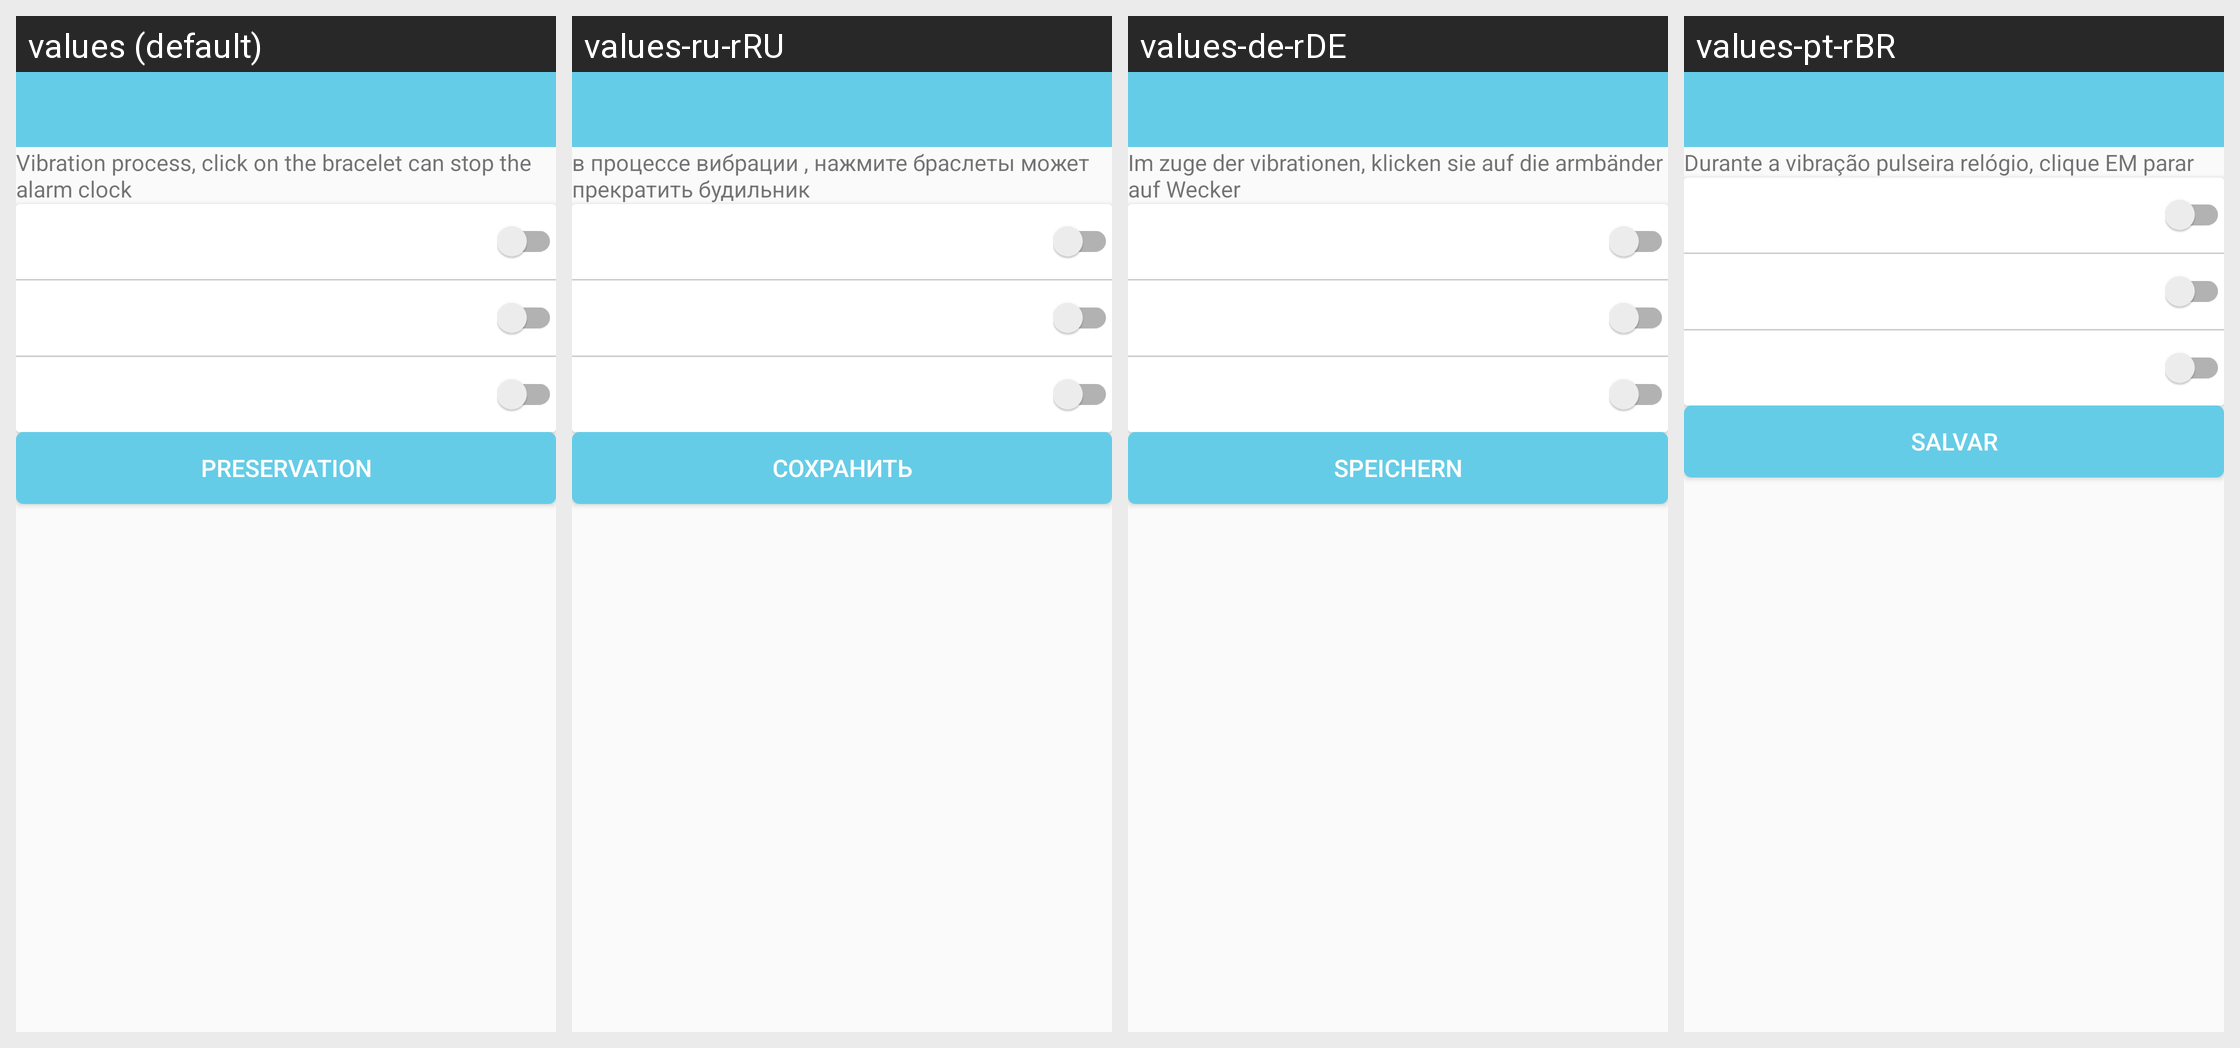

Translations of the strings shown on this Android screen, per locale in the grid:
Android screen res/layout/activity_alarmclock.xml rendered under 4 locales, left to right: values (default), values-ru-rRU, values-de-rDE, values-pt-rBR. Device: Nexus 5 (rendered at 1080×1920; each locale shown at half size, 540×960, under a caption strip naming it); theme AppTheme.NoActionBar.
Other locales in the repository, not shown: values-en, values-es-rES, values-fr-rBE, values-fr-rCA, values-fr-rFR, values-it-rCH, values-it-rIT, values-ja-rJP, values-ko-rKR, values-vi-rVN, values-zh, values-zh-rCN, values-zh-rHK, values-zh-rTW.
Strings drawn on this screen, with the default value and each locale's value (text and hints the layout hard-codes, and strings that could not be matched under every locale, appear in the picture but are not listed):

stop_clock
  values: Vibration process, click on the bracelet can stop the alarm clock
  values-ru-rRU: в процессе вибрации , нажмите браслеты может прекратить будильник
  values-de-rDE: Im zuge der vibrationen, klicken sie auf die armbänder auf Wecker
  values-pt-rBR: Durante a vibração pulseira relógio, clique EM parar

save
  values: Preservation
  values-ru-rRU: Сохранить
  values-de-rDE: Speichern
  values-pt-rBR: Salvar
